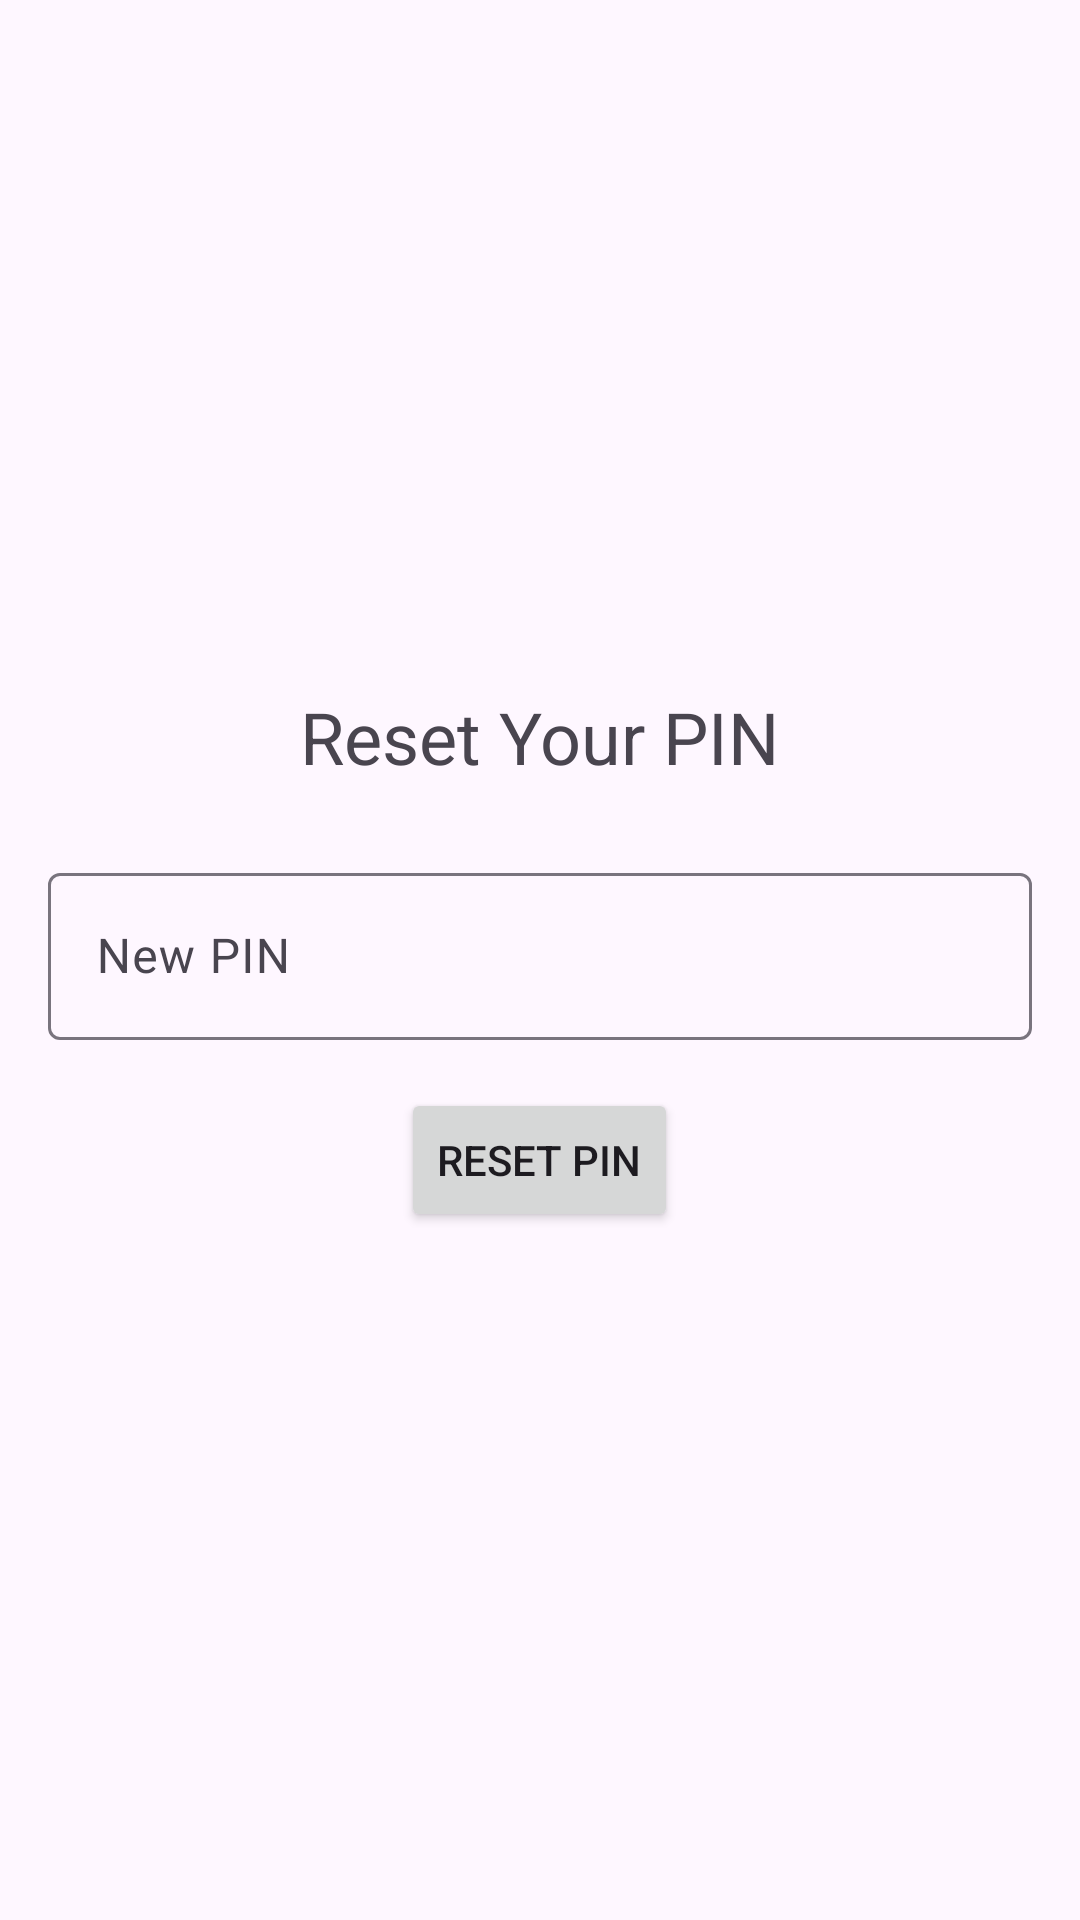

Reconstruct the res/layout file that produces this screen, plus the resources it refers to.
<!-- AndroidManifest.xml: application theme Theme.COMP4200Project -->
<!-- res/layout/activity_forgot_pin.xml -->
<?xml version="1.0" encoding="utf-8"?>
<LinearLayout xmlns:android="http://schemas.android.com/apk/res/android"
    android:layout_width="match_parent"
    android:layout_height="match_parent"
    android:orientation="vertical"
    android:padding="16dp"
    android:gravity="center">

    <TextView
        android:layout_width="wrap_content"
        android:layout_height="wrap_content"
        android:text="Reset Your PIN"
        android:textSize="24sp"
        android:layout_marginBottom="24dp" />

    <com.google.android.material.textfield.TextInputLayout
        android:id="@+id/newPinInputLayout"
        android:layout_width="match_parent"
        android:layout_height="wrap_content"
        android:hint="New PIN">

        <com.google.android.material.textfield.TextInputEditText
            android:id="@+id/newPinInput"
            android:layout_width="match_parent"
            android:layout_height="wrap_content"
            android:inputType="numberPassword"
            android:maxLength="4" />
    </com.google.android.material.textfield.TextInputLayout>

    <Button
        android:id="@+id/resetPinButton"
        android:layout_width="wrap_content"
        android:layout_height="wrap_content"
        android:text="Reset PIN"
        android:layout_marginTop="16dp" />
</LinearLayout>
<!-- resources referenced by this layout -->
<resources>
  <style name="Theme.COMP4200Project" parent="Base.Theme.COMP4200Project" />
  <style name="Base.Theme.COMP4200Project" parent="Theme.Material3.DayNight.NoActionBar">
          
          
      </style>
</resources>
